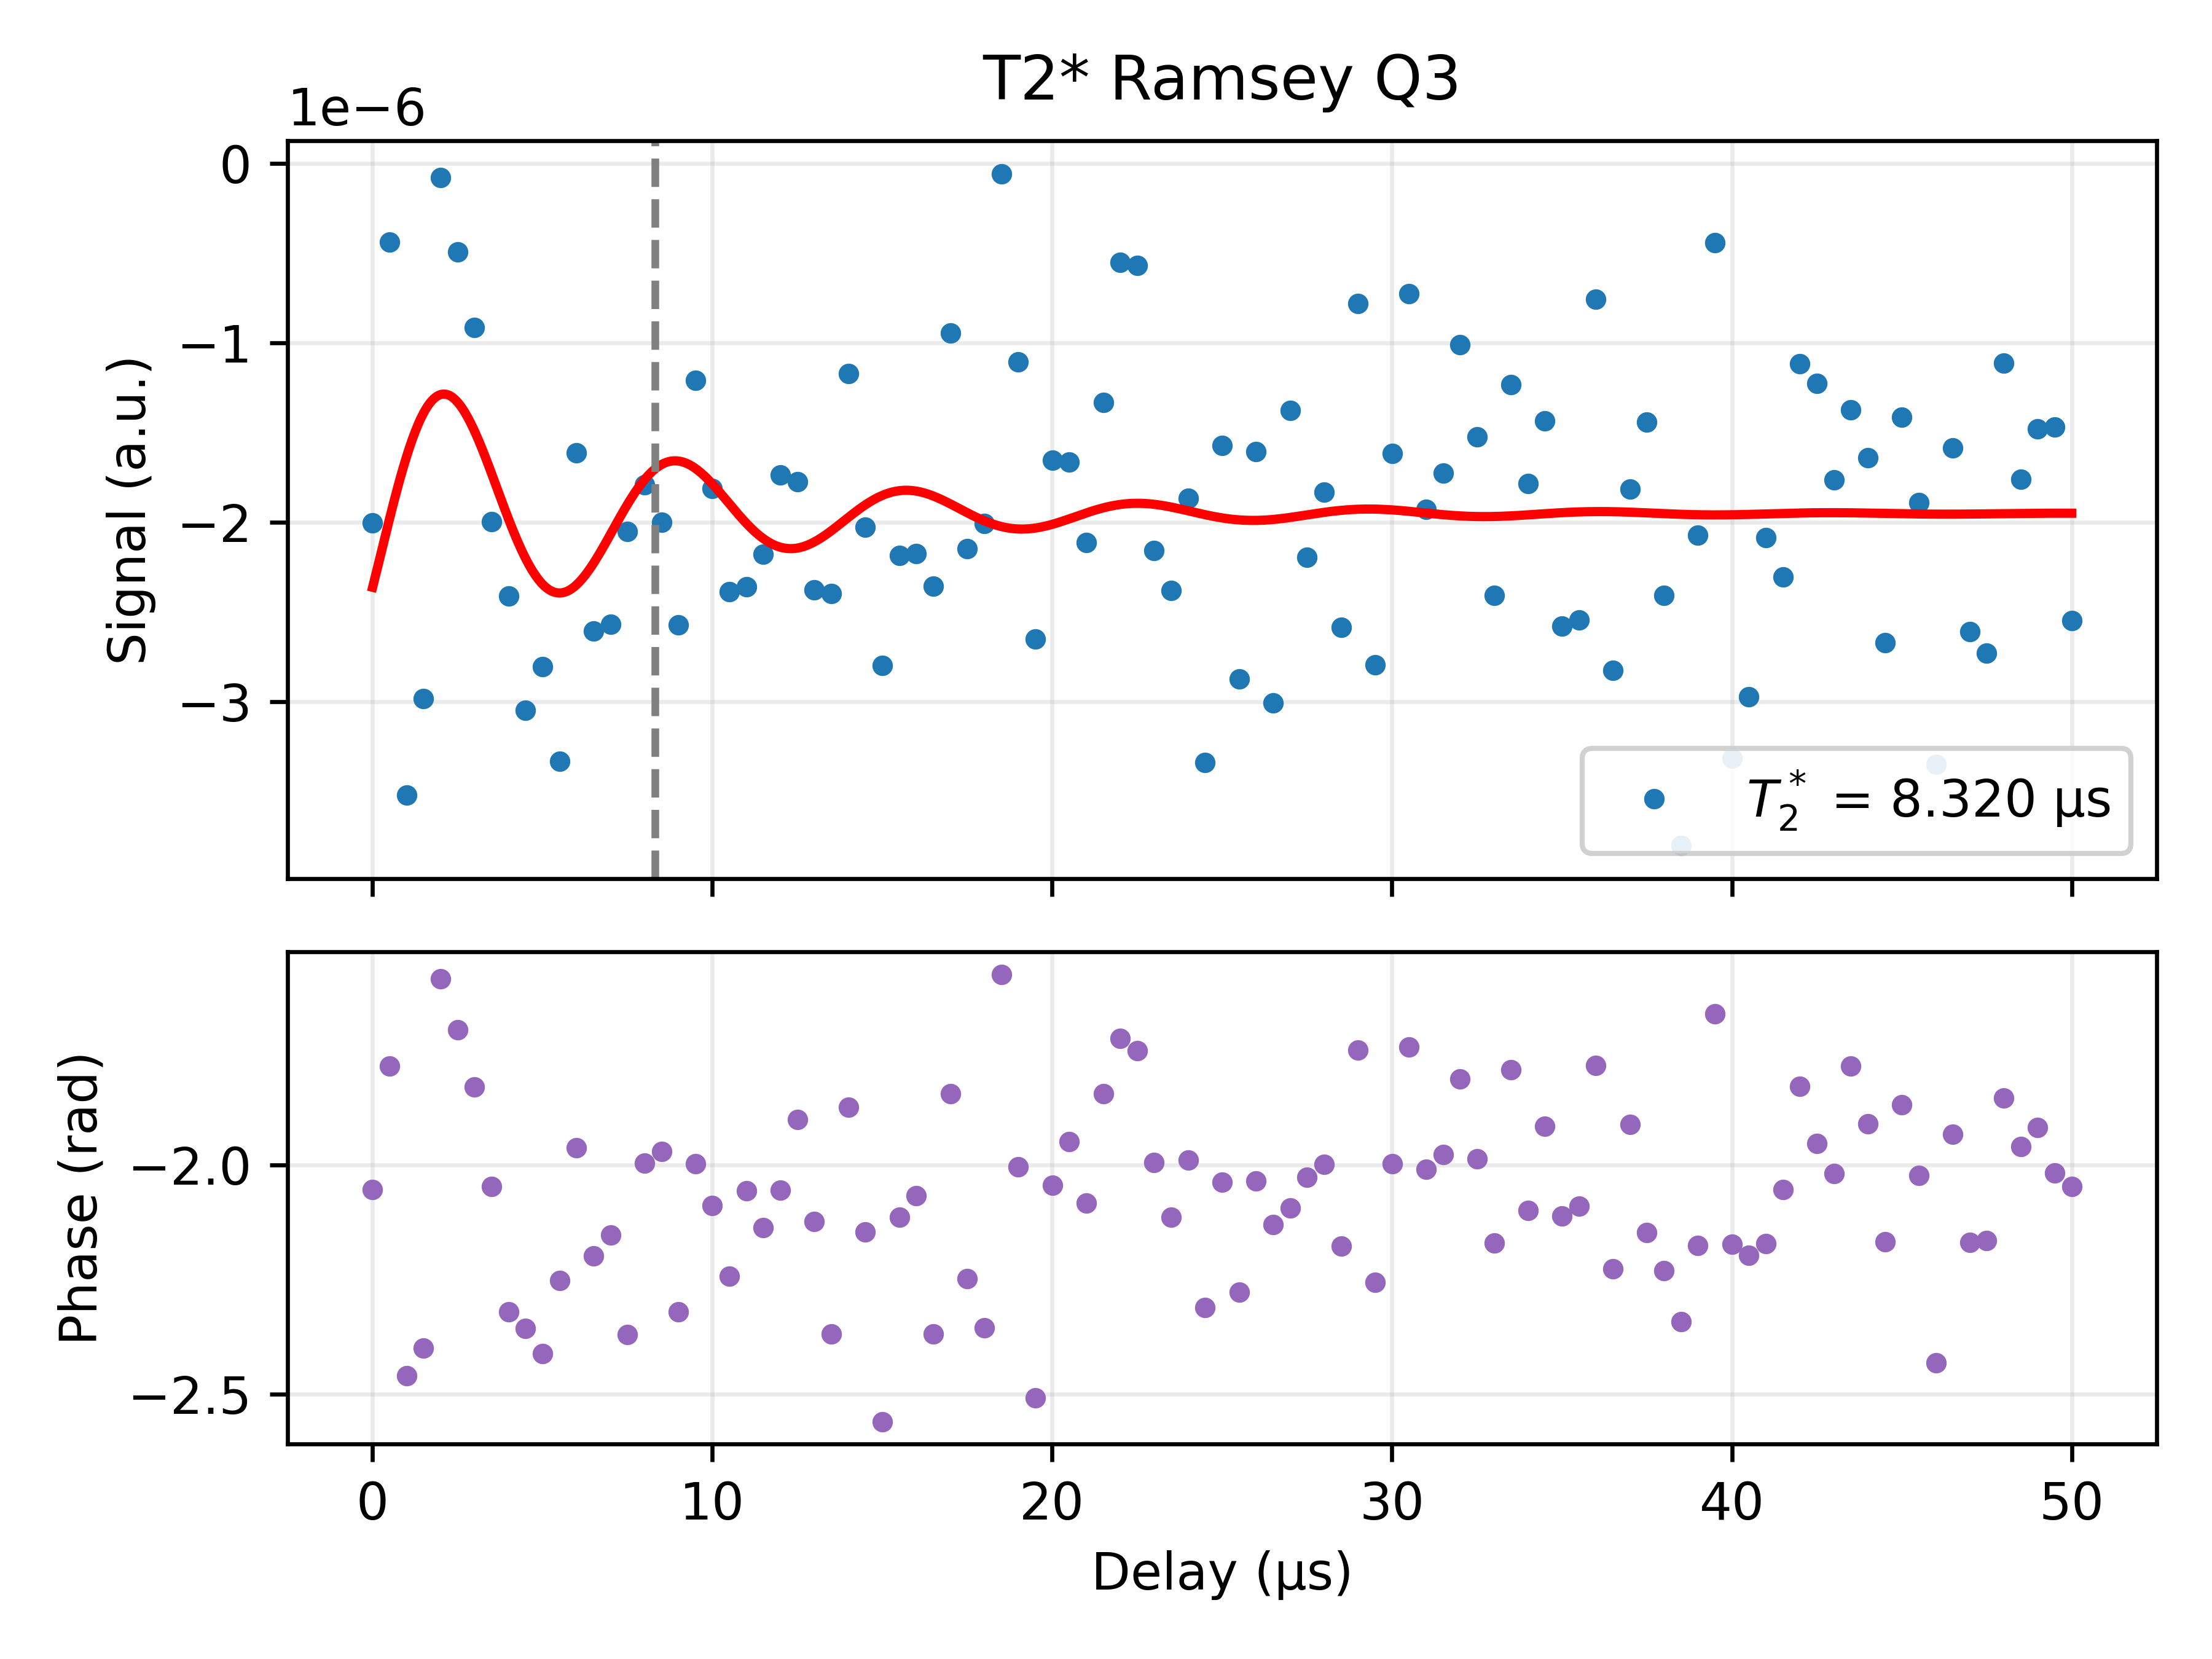

The file beside this chart, header and first rows:
Delay_us, I, Q, Magnitude_linear, Phase_rad, Fit_channel, Fit_on_data, A_fit, T2star_fit_us, fdet_fit_MHz, phi_fit, C_fit
0.01, -2.0028015387005204e-06, -3.827972264175778e-06, 4.3202529623530385e-06, -2.053, I, -2.3610955221541056e-06, 8.648665104674657e-07, 8.32, 0.147, -2.076, -1.9503923197963086e-06
0.5099, -4.371493821511141e-07, -2.015833484680256e-06, 2.0626885902319922e-06, -1.784, I, -1.9778071538210425e-06, 8.648665104674657e-07, 8.32, 0.147, -2.076, -1.9503923197963086e-06
1.01, -3.520336185197183e-06, -2.8596665250763337e-06, 4.5354668438266425e-06, -2.459, I, -1.632416182185367e-06, 8.648665104674657e-07, 8.32, 0.147, -2.076, -1.9503923197963086e-06
1.51, -2.9801222649338406e-06, -2.731267212106592e-06, 4.042394005769715e-06, -2.4, I, -1.3899339097260522e-06, 8.648665104674657e-07, 8.32, 0.147, -2.076, -1.9503923197963086e-06
2.01, -7.8292534697752e-08, -3.405627580765916e-06, 3.4065274018952064e-06, -1.594, I, -1.2873621773479934e-06, 8.648665104674657e-07, 8.32, 0.147, -2.076, -1.9503923197963086e-06
2.51, -4.912723404363814e-07, -3.6401249198511275e-06, 3.6731264536630122e-06, -1.705, I, -1.329440386126064e-06, 8.648665104674657e-07, 8.32, 0.147, -2.076, -1.9503923197963086e-06
3.009, -9.142808488167634e-07, -3.449186973133907e-06, 3.5683049541974054e-06, -1.83, I, -1.4913474843691525e-06, 8.648665104674657e-07, 8.32, 0.147, -2.076, -1.9503923197963086e-06
3.509, -1.9969447825883973e-06, -3.870774241858007e-06, 4.3555346050902235e-06, -2.047, I, -1.7270292878567526e-06, 8.648665104674657e-07, 8.32, 0.147, -2.076, -1.9503923197963086e-06
4.009, -2.4106708397457836e-06, -2.5922587715135406e-06, 3.5399349480025097e-06, -2.32, I, -1.980843333745304e-06, 8.648665104674657e-07, 8.32, 0.147, -2.076, -1.9503923197963086e-06
4.509, -3.0476974791821336e-06, -3.0472897603255823e-06, 4.309806817944196e-06, -2.356, I, -2.1998091121989576e-06, 8.648665104674657e-07, 8.32, 0.147, -2.076, -1.9503923197963086e-06
5.009, -2.8033758161051664e-06, -2.506191151152075e-06, 3.7603071752765458e-06, -2.412, I, -2.343937137660272e-06, 8.648665104674657e-07, 8.32, 0.147, -2.076, -1.9503923197963086e-06
5.509, -3.3321607576474664e-06, -4.105893608565184e-06, 5.287878368463307e-06, -2.253, I, -2.3927818695102492e-06, 8.648665104674657e-07, 8.32, 0.147, -2.076, -1.9503923197963086e-06
6.009, -1.6105355643063897e-06, -3.898681760343935e-06, 4.218239475460608e-06, -1.963, I, -2.3473312046084903e-06, 8.648665104674657e-07, 8.32, 0.147, -2.076, -1.9503923197963086e-06
6.509, -2.6054176672041035e-06, -3.59626178277625e-06, 4.440867035932993e-06, -2.198, I, -2.227381437978304e-06, 8.648665104674657e-07, 8.32, 0.147, -2.076, -1.9503923197963086e-06
7.009, -2.566638943931103e-06, -3.905024183473501e-06, 4.67299147677552e-06, -2.152, I, -2.065435564176165e-06, 8.648665104674657e-07, 8.32, 0.147, -2.076, -1.9503923197963086e-06
7.508, -2.049757874276574e-06, -1.9954768778799246e-06, 2.8606704307403594e-06, -2.37, I, -1.8987428652415775e-06, 8.648665104674657e-07, 8.32, 0.147, -2.076, -1.9503923197963086e-06
8.008, -1.7903582071248717e-06, -3.956866979570234e-06, 4.34306099471705e-06, -1.996, I, -1.761287486360948e-06, 8.648665104674657e-07, 8.32, 0.147, -2.076, -1.9503923197963086e-06
8.508, -1.9984044446520466e-06, -4.741153466289811e-06, 5.14510996144076e-06, -1.97, I, -1.6773392574444208e-06, 8.648665104674657e-07, 8.32, 0.147, -2.076, -1.9503923197963086e-06
9.008, -2.5715915403185173e-06, -2.7648596243149345e-06, 3.7759146961239316e-06, -2.32, I, -1.657683893602036e-06, 8.648665104674657e-07, 8.32, 0.147, -2.076, -1.9503923197963086e-06
9.508, -1.2069652893070133e-06, -2.658954489068881e-06, 2.9200692088598718e-06, -1.997, I, -1.6989856051499538e-06, 8.648665104674657e-07, 8.32, 0.147, -2.076, -1.9503923197963086e-06
10.01, -1.8121538369254356e-06, -3.1818644368361017e-06, 3.661715830466081e-06, -2.089, I, -1.7860553389410516e-06, 8.648665104674657e-07, 8.32, 0.147, -2.076, -1.9503923197963086e-06
10.51, -2.3845257544896636e-06, -2.9955942284895164e-06, 3.828778898759263e-06, -2.243, I, -1.896240538670671e-06, 8.648665104674657e-07, 8.32, 0.147, -2.076, -1.9503923197963086e-06
11.01, -2.3589711541359487e-06, -4.468427843858758e-06, 5.052879604920121e-06, -2.057, I, -2.004815413457265e-06, 8.648665104674657e-07, 8.32, 0.147, -2.076, -1.9503923197963086e-06
11.51, -2.1769366916879823e-06, -3.42745410425889e-06, 4.060356510999807e-06, -2.137, I, -2.090176880643996e-06, 8.648665104674657e-07, 8.32, 0.147, -2.076, -1.9503923197963086e-06
12.01, -1.736375763217897e-06, -3.2980504866749684e-06, 3.727215824680337e-06, -2.055, I, -2.137825626086202e-06, 8.648665104674657e-07, 8.32, 0.147, -2.076, -1.9503923197963086e-06
12.51, -1.771618911083281e-06, -5.175992701197993e-06, 5.470789157787275e-06, -1.901, I, -2.1424710432466263e-06, 8.648665104674657e-07, 8.32, 0.147, -2.076, -1.9503923197963086e-06
13.01, -2.376230473564049e-06, -3.852374387016633e-06, 4.526285417562199e-06, -2.123, I, -2.1080501231022367e-06, 8.648665104674657e-07, 8.32, 0.147, -2.076, -1.9503923197963086e-06
13.51, -2.3965520978009165e-06, -2.3355924822102414e-06, 3.3464091501833676e-06, -2.369, I, -2.045892699305933e-06, 8.648665104674657e-07, 8.32, 0.147, -2.076, -1.9503923197963086e-06
14.01, -1.1702967480115776e-06, -3.7401409774329154e-06, 3.9189601949342785e-06, -1.874, I, -1.9716110703608594e-06, 8.648665104674657e-07, 8.32, 0.147, -2.076, -1.9503923197963086e-06
14.51, -2.025310319535116e-06, -3.1276437350618235e-06, 3.726128986480058e-06, -2.145, I, -1.9014825257234548e-06, 8.648665104674657e-07, 8.32, 0.147, -2.076, -1.9503923197963086e-06
15.01, -2.796034410384063e-06, -1.8373685417599276e-06, 3.345703451039969e-06, -2.56, I, -1.8491080338363667e-06, 8.648665104674657e-07, 8.32, 0.147, -2.076, -1.9503923197963086e-06
15.51, -2.1847398153246395e-06, -3.6196183228760923e-06, 4.227851092927124e-06, -2.114, I, -1.822986253497861e-06, 8.648665104674657e-07, 8.32, 0.147, -2.076, -1.9503923197963086e-06
16.01, -2.174478501351801e-06, -4.019195133812492e-06, 4.569714025680732e-06, -2.067, I, -1.8253860019002263e-06, 8.648665104674657e-07, 8.32, 0.147, -2.076, -1.9503923197963086e-06
16.51, -2.354554134953925e-06, -2.2987397470092195e-06, 3.290612344064344e-06, -2.368, I, -1.8525963983654535e-06, 8.648665104674657e-07, 8.32, 0.147, -2.076, -1.9503923197963086e-06
17.01, -9.4284901204017e-07, -3.365748626665749e-06, 3.4953151613849507e-06, -1.844, I, -1.896348504256688e-06, 8.648665104674657e-07, 8.32, 0.147, -2.076, -1.9503923197963086e-06
17.51, -2.1475693813329744e-06, -2.6720116173020936e-06, 3.4280753099423364e-06, -2.248, I, -1.9459905651493235e-06, 8.648665104674657e-07, 8.32, 0.147, -2.076, -1.9503923197963086e-06
18.01, -2.006448811680904e-06, -2.0124629568772577e-06, 2.8418029464934525e-06, -2.355, I, -1.9908950683844494e-06, 8.648665104674657e-07, 8.32, 0.147, -2.076, -1.9503923197963086e-06
18.51, -5.868412639763177e-08, -4.505730160167601e-06, 4.50611230474064e-06, -1.584, I, -2.0225883954197644e-06, 8.648665104674657e-07, 8.32, 0.147, -2.076, -1.9503923197963086e-06
19.01, -1.107011927748057e-06, -2.395324073527626e-06, 2.638759713463401e-06, -2.004, I, -2.036207166331015e-06, 8.648665104674657e-07, 8.32, 0.147, -2.076, -1.9503923197963086e-06
19.51, -2.6482951267440477e-06, -1.944587307960551e-06, 3.2855573159842356e-06, -2.508, I, -2.0310652986075272e-06, 8.648665104674657e-07, 8.32, 0.147, -2.076, -1.9503923197963086e-06
20.01, -1.6546060006534456e-06, -3.2360909798547433e-06, 3.634557173480096e-06, -2.043, I, -2.0103186907269667e-06, 8.648665104674657e-07, 8.32, 0.147, -2.076, -1.9503923197963086e-06
20.51, -1.6640042383202631e-06, -4.193960492164028e-06, 4.512007836316393e-06, -1.949, I, -1.9798969835271345e-06, 8.648665104674657e-07, 8.32, 0.147, -2.076, -1.9503923197963086e-06
21.01, -2.11046125394785e-06, -3.753882439894635e-06, 4.30646956066851e-06, -2.083, I, -1.9469997258565853e-06, 8.648665104674657e-07, 8.32, 0.147, -2.076, -1.9503923197963086e-06
21.51, -1.3325491873964063e-06, -4.761822060441852e-06, 4.944758504936466e-06, -1.844, I, -1.918508007681625e-06, 8.648665104674657e-07, 8.32, 0.147, -2.076, -1.9503923197963086e-06
22.01, -5.521462844430628e-07, -3.5713860648229692e-06, 3.6138157041326795e-06, -1.724, I, -1.8996398357520814e-06, 8.648665104674657e-07, 8.32, 0.147, -2.076, -1.9503923197963086e-06
22.51, -5.682504004442674e-07, -3.1230632908430606e-06, 3.1743397480762135e-06, -1.751, I, -1.8930914510627087e-06, 8.648665104674657e-07, 8.32, 0.147, -2.076, -1.9503923197963086e-06
23.01, -2.1567255318722944e-06, -4.7846059638859546e-06, 5.2482301063770895e-06, -1.994, I, -1.898781860519591e-06, 8.648665104674657e-07, 8.32, 0.147, -2.076, -1.9503923197963086e-06
23.51, -2.378442422998964e-06, -3.93620377234355e-06, 4.598987768730503e-06, -2.114, I, -1.9141835427763574e-06, 8.648665104674657e-07, 8.32, 0.147, -2.076, -1.9503923197963086e-06
24.01, -1.8646976472484688e-06, -4.190323733423499e-06, 4.586492157035289e-06, -1.989, I, -1.9351066024621237e-06, 8.648665104674657e-07, 8.32, 0.147, -2.076, -1.9503923197963086e-06
24.51, -3.336342309778938e-06, -3.6526769751550687e-06, 4.947042459171848e-06, -2.311, I, -1.9567276911576735e-06, 8.648665104674657e-07, 8.32, 0.147, -2.076, -1.9503923197963086e-06
25, -1.5721005658128062e-06, -3.1257882313384947e-06, 3.498864423809985e-06, -2.037, I, -1.9746295294891374e-06, 8.648665104674657e-07, 8.32, 0.147, -2.076, -1.9503923197963086e-06
25.5, -2.873267278451615e-06, -3.365828781518955e-06, 4.425434243090968e-06, -2.277, I, -1.9856412512085703e-06, 8.648665104674657e-07, 8.32, 0.147, -2.076, -1.9503923197963086e-06
26, -1.6036284875550479e-06, -3.2003323746256643e-06, 3.5796300973948734e-06, -2.035, I, -1.9883335073695217e-06, 8.648665104674657e-07, 8.32, 0.147, -2.076, -1.9503923197963086e-06
26.5, -3.0058112788106246e-06, -4.796870110745505e-06, 5.660818342182405e-06, -2.131, I, -1.9831080786425177e-06, 8.648665104674657e-07, 8.32, 0.147, -2.076, -1.9503923197963086e-06
27, -1.37564971756831e-06, -2.386572461611815e-06, 2.7546579206808327e-06, -2.094, I, -1.971909927329247e-06, 8.648665104674657e-07, 8.32, 0.147, -2.076, -1.9503923197963086e-06
27.5, -2.1952762519069846e-06, -4.483831724466245e-06, 4.992392688432743e-06, -2.026, I, -1.957662215062957e-06, 8.648665104674657e-07, 8.32, 0.147, -2.076, -1.9503923197963086e-06
28, -1.8318319507416236e-06, -4.012551691890076e-06, 4.41091593389035e-06, -1.999, I, -1.943569016631963e-06, 8.648665104674657e-07, 8.32, 0.147, -2.076, -1.9503923197963086e-06
28.5, -2.584083365902802e-06, -3.7284672505730546e-06, 4.536403297826522e-06, -2.177, I, -1.9324406197450294e-06, 8.648665104674657e-07, 8.32, 0.147, -2.076, -1.9503923197963086e-06
29, -7.811030734443461e-07, -4.327712916176355e-06, 4.397638127015893e-06, -1.749, I, -1.9261742311859382e-06, 8.648665104674657e-07, 8.32, 0.147, -2.076, -1.9503923197963086e-06
29.5, -2.7930447317135456e-06, -3.4160000081870855e-06, 4.412499850344129e-06, -2.256, I, -1.925476688999376e-06, 8.648665104674657e-07, 8.32, 0.147, -2.076, -1.9503923197963086e-06
... 41 more rows
